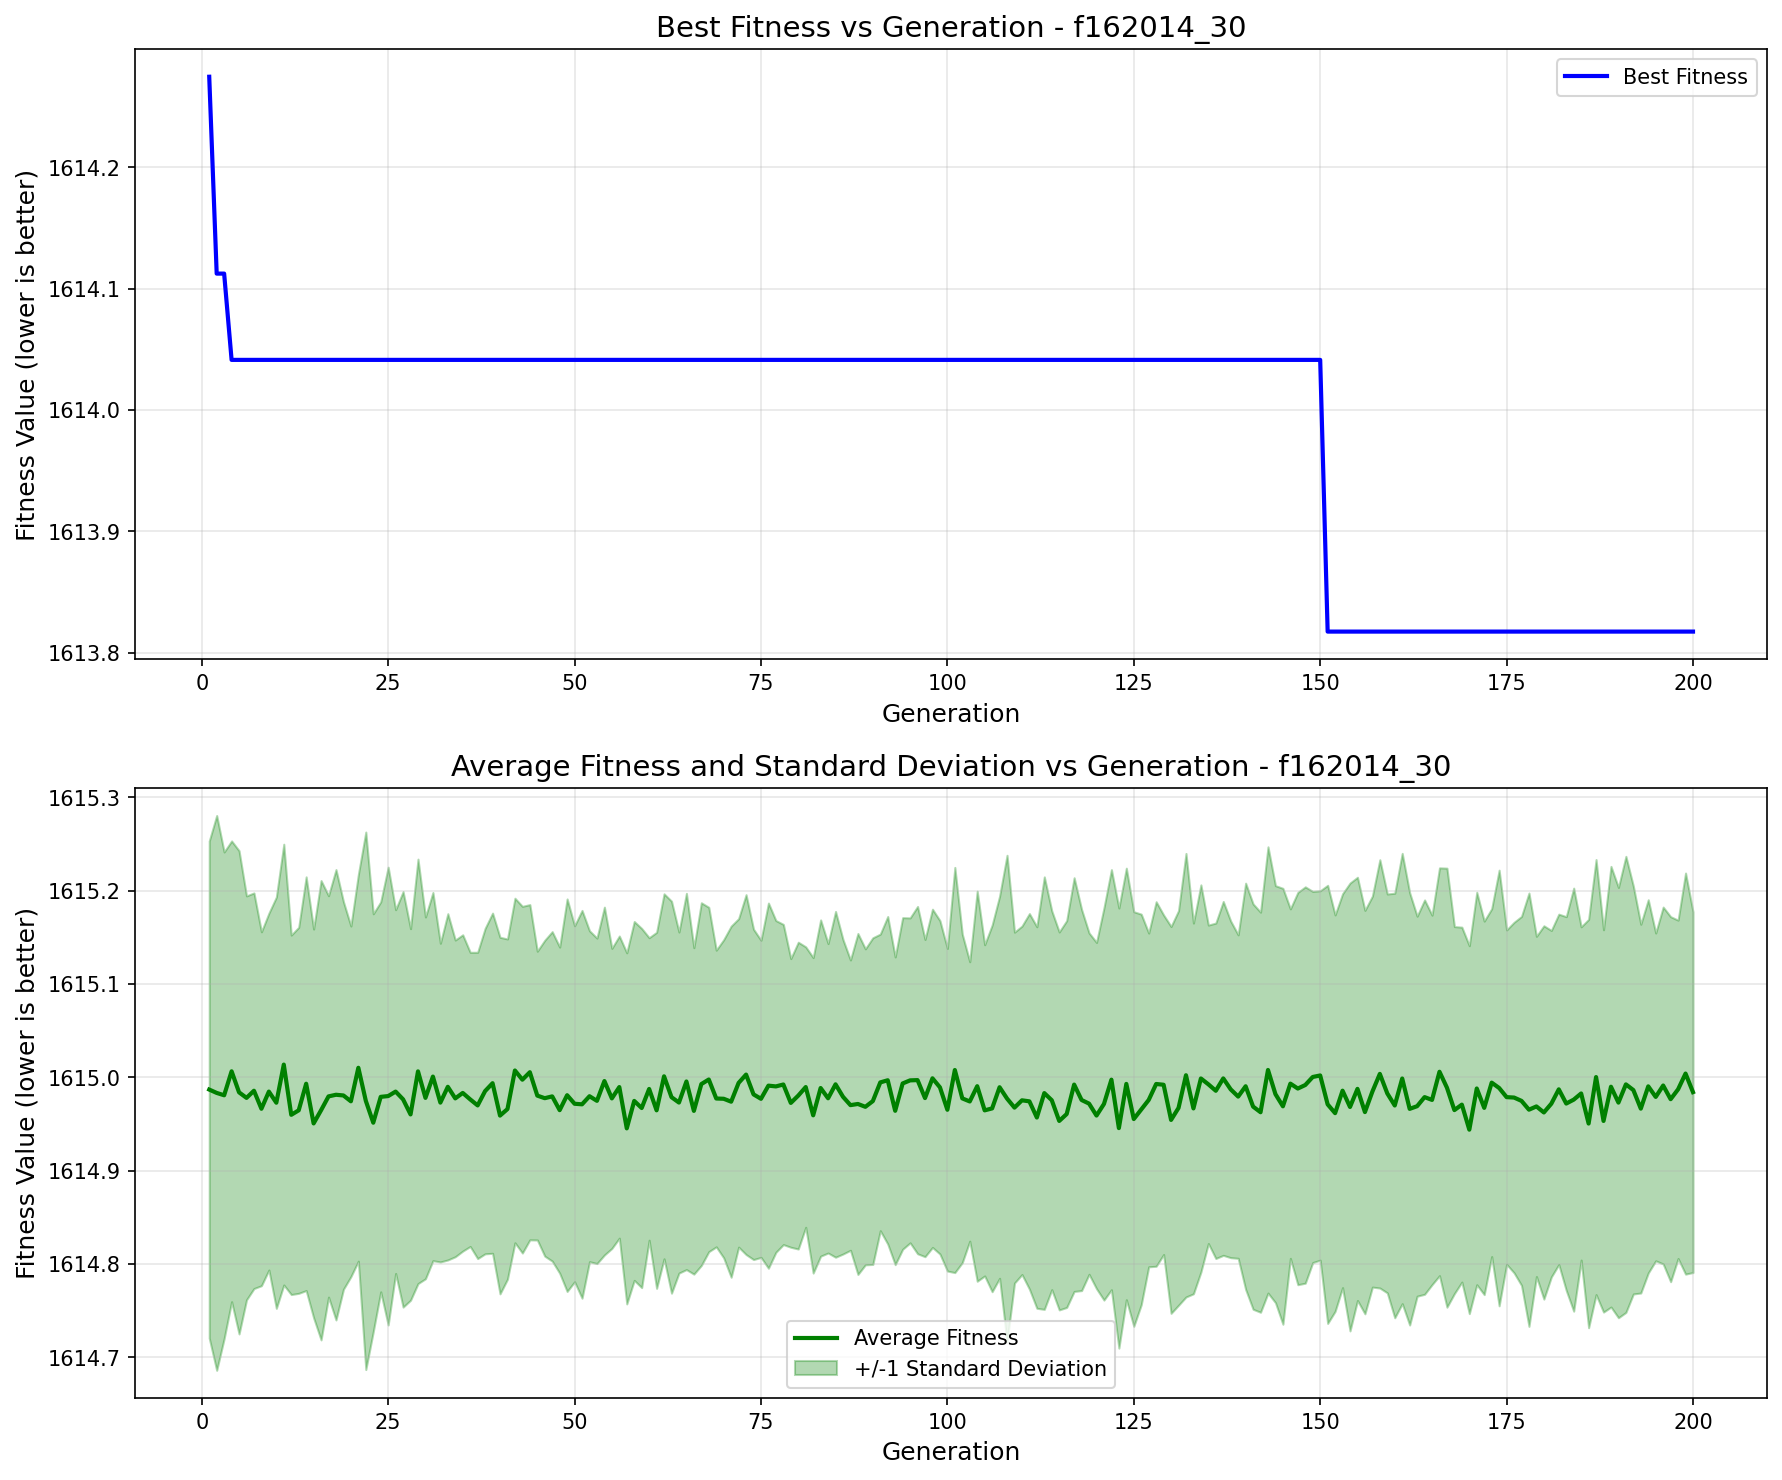

The table this chart was drawn from, first rows:
generation, best_fitness, best_individual, mean_fitness, std_dev
1, 1614, [0, 0, 0, 1, 0, 1, 0, 1, 1, 0, 1, 0, 1, …, 1615, 0.2664
2, 1614, [0, 1, 1, 0, 0, 0, 0, 0, 1, 0, 1, 1, 1, …, 1615, 0.2973
3, 1614, [0, 1, 1, 0, 0, 0, 0, 0, 1, 0, 1, 1, 1, …, 1615, 0.2607
4, 1614, [0, 1, 1, 0, 0, 0, 0, 0, 1, 0, 1, 1, 1, …, 1615, 0.2469
5, 1614, [0, 1, 1, 0, 0, 0, 0, 0, 1, 0, 1, 1, 1, …, 1615, 0.259
6, 1614, [0, 1, 1, 0, 0, 0, 0, 0, 1, 0, 1, 1, 1, …, 1615, 0.2165
7, 1614, [0, 1, 1, 0, 0, 0, 0, 0, 1, 0, 1, 1, 1, …, 1615, 0.212
8, 1614, [0, 1, 1, 0, 0, 0, 0, 0, 1, 0, 1, 1, 1, …, 1615, 0.1896
9, 1614, [0, 1, 1, 0, 0, 0, 0, 0, 1, 0, 1, 1, 1, …, 1615, 0.1912
10, 1614, [0, 1, 1, 0, 0, 0, 0, 0, 1, 0, 1, 1, 1, …, 1615, 0.2204
11, 1614, [0, 1, 1, 0, 0, 0, 0, 0, 1, 0, 1, 1, 1, …, 1615, 0.2362
12, 1614, [0, 1, 1, 0, 0, 0, 0, 0, 1, 0, 1, 1, 1, …, 1615, 0.1926
13, 1614, [0, 1, 1, 0, 0, 0, 0, 0, 1, 0, 1, 1, 1, …, 1615, 0.1961
14, 1614, [0, 1, 1, 0, 0, 0, 0, 0, 1, 0, 1, 1, 1, …, 1615, 0.2217
15, 1614, [0, 1, 1, 0, 0, 0, 0, 0, 1, 0, 1, 1, 1, …, 1615, 0.2083
16, 1614, [0, 1, 1, 0, 0, 0, 0, 0, 1, 0, 1, 1, 1, …, 1615, 0.2462
17, 1614, [0, 1, 1, 0, 0, 0, 0, 0, 1, 0, 1, 1, 1, …, 1615, 0.2151
18, 1614, [0, 1, 1, 0, 0, 0, 0, 0, 1, 0, 1, 1, 1, …, 1615, 0.2414
19, 1614, [0, 1, 1, 0, 0, 0, 0, 0, 1, 0, 1, 1, 1, …, 1615, 0.2077
20, 1614, [0, 1, 1, 0, 0, 0, 0, 0, 1, 0, 1, 1, 1, …, 1615, 0.1879
21, 1614, [0, 1, 1, 0, 0, 0, 0, 0, 1, 0, 1, 1, 1, …, 1615, 0.2072
22, 1614, [0, 1, 1, 0, 0, 0, 0, 0, 1, 0, 1, 1, 1, …, 1615, 0.288
23, 1614, [0, 1, 1, 0, 0, 0, 0, 0, 1, 0, 1, 1, 1, …, 1615, 0.2239
24, 1614, [0, 1, 1, 0, 0, 0, 0, 0, 1, 0, 1, 1, 1, …, 1615, 0.209
25, 1614, [0, 1, 1, 0, 0, 0, 0, 0, 1, 0, 1, 1, 1, …, 1615, 0.2454
26, 1614, [0, 1, 1, 0, 0, 0, 0, 0, 1, 0, 1, 1, 1, …, 1615, 0.1949
27, 1614, [0, 1, 1, 0, 0, 0, 0, 0, 1, 0, 1, 1, 1, …, 1615, 0.2227
28, 1614, [0, 1, 1, 0, 0, 0, 0, 0, 1, 0, 1, 1, 1, …, 1615, 0.1991
29, 1614, [0, 1, 1, 0, 0, 0, 0, 0, 1, 0, 1, 1, 1, …, 1615, 0.2275
30, 1614, [0, 1, 1, 0, 0, 0, 0, 0, 1, 0, 1, 1, 1, …, 1615, 0.1938
31, 1614, [0, 1, 1, 0, 0, 0, 0, 0, 1, 0, 1, 1, 1, …, 1615, 0.1973
32, 1614, [0, 1, 1, 0, 0, 0, 0, 0, 1, 0, 1, 1, 1, …, 1615, 0.1708
33, 1614, [0, 1, 1, 0, 0, 0, 0, 0, 1, 0, 1, 1, 1, …, 1615, 0.1856
34, 1614, [0, 1, 1, 0, 0, 0, 0, 0, 1, 0, 1, 1, 1, …, 1615, 0.1697
35, 1614, [0, 1, 1, 0, 0, 0, 0, 0, 1, 0, 1, 1, 1, …, 1615, 0.1695
36, 1614, [0, 1, 1, 0, 0, 0, 0, 0, 1, 0, 1, 1, 1, …, 1615, 0.1576
37, 1614, [0, 1, 1, 0, 0, 0, 0, 0, 1, 0, 1, 1, 1, …, 1615, 0.1641
38, 1614, [0, 1, 1, 0, 0, 0, 0, 0, 1, 0, 1, 1, 1, …, 1615, 0.1744
39, 1614, [0, 1, 1, 0, 0, 0, 0, 0, 1, 0, 1, 1, 1, …, 1615, 0.1823
40, 1614, [0, 1, 1, 0, 0, 0, 0, 0, 1, 0, 1, 1, 1, …, 1615, 0.1911
41, 1614, [0, 1, 1, 0, 0, 0, 0, 0, 1, 0, 1, 1, 1, …, 1615, 0.1823
42, 1614, [0, 1, 1, 0, 0, 0, 0, 0, 1, 0, 1, 1, 1, …, 1615, 0.1846
43, 1614, [0, 1, 1, 0, 0, 0, 0, 0, 1, 0, 1, 1, 1, …, 1615, 0.1858
44, 1614, [0, 1, 1, 0, 0, 0, 0, 0, 1, 0, 1, 1, 1, …, 1615, 0.1797
45, 1614, [0, 1, 1, 0, 0, 0, 0, 0, 1, 0, 1, 1, 1, …, 1615, 0.1547
46, 1614, [0, 1, 1, 0, 0, 0, 0, 0, 1, 0, 1, 1, 1, …, 1615, 0.1693
47, 1614, [0, 1, 1, 0, 0, 0, 0, 0, 1, 0, 1, 1, 1, …, 1615, 0.1766
48, 1614, [0, 1, 1, 0, 0, 0, 0, 0, 1, 0, 1, 1, 1, …, 1615, 0.1747
49, 1614, [0, 1, 1, 0, 0, 0, 0, 0, 1, 0, 1, 1, 1, …, 1615, 0.2104
50, 1614, [0, 1, 1, 0, 0, 0, 0, 0, 1, 0, 1, 1, 1, …, 1615, 0.1908
51, 1614, [0, 1, 1, 0, 0, 0, 0, 0, 1, 0, 1, 1, 1, …, 1615, 0.2078
52, 1614, [0, 1, 1, 0, 0, 0, 0, 0, 1, 0, 1, 1, 1, …, 1615, 0.1773
53, 1614, [0, 1, 1, 0, 0, 0, 0, 0, 1, 0, 1, 1, 1, …, 1615, 0.1744
54, 1614, [0, 1, 1, 0, 0, 0, 0, 0, 1, 0, 1, 1, 1, …, 1615, 0.1864
55, 1614, [0, 1, 1, 0, 0, 0, 0, 0, 1, 0, 1, 1, 1, …, 1615, 0.1608
56, 1614, [0, 1, 1, 0, 0, 0, 0, 0, 1, 0, 1, 1, 1, …, 1615, 0.1619
57, 1614, [0, 1, 1, 0, 0, 0, 0, 0, 1, 0, 1, 1, 1, …, 1615, 0.1882
58, 1614, [0, 1, 1, 0, 0, 0, 0, 0, 1, 0, 1, 1, 1, …, 1615, 0.1923
59, 1614, [0, 1, 1, 0, 0, 0, 0, 0, 1, 0, 1, 1, 1, …, 1615, 0.1925
60, 1614, [0, 1, 1, 0, 0, 0, 0, 0, 1, 0, 1, 1, 1, …, 1615, 0.1621
... 140 more rows
